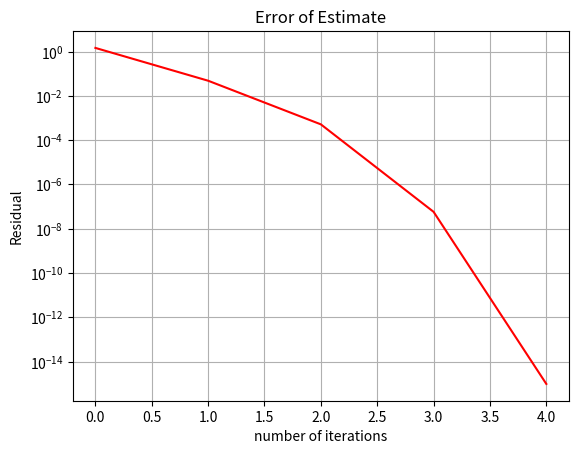

This figure's Python source:
#!/usr/bin/env python3
# -*- coding: utf-8 -*-
"""
Created on Fri Sep 17 17:22:57 2021

[redacted]
"""

#this program solves a system of two non linear equations using the Newton Rapson method

import numpy as np
import matplotlib.pyplot as plt
import math


def f1(x,y):
    func1=y-math.exp(x)
    return func1

def f2(x,y):
    func2=x+y-2
    return func2
    
def Jacobian(f1,f2,x,y,h):
    
    f1x=(f1(x+h,y)-f1(x,y))/h
    f1y=(f1(x,y+h)-f1(x,y))/h
    f2x=(f2(x+h,y)-f2(x,y))/h
    f2y=(f2(x,y+h)-f2(x,y))/h
    J=np.array([f1x,f1y,f2x,f2y]).reshape(2,2)
    
    return J

def NR_routine(x0,y0,f1,f2,niter,alpha,h,epsilon):
    
    res=[]
    count=[]
   
    for i in range(0,niter):
        
        count.append(i)
      
        Jprime=np.linalg.inv(Jacobian(f1,f2,x0,y0,h))
        xnp1=x0-(Jprime[0][0]*f1(x0,y0)+Jprime[0][1]*f2(x0,y0))
        ynp1=y0-(Jprime[1][0]*f1(x0,y0)+Jprime[1][1]*f2(x0,y0))
        
        r=math.sqrt(((x0-xnp1)**2)+((y0-ynp1)**2))
        
        res.append(r)

        
        x0=xnp1
        y0=ynp1
            
        if((r)<epsilon):
            break
        
    plt.xlabel("number of iterations")
    plt.ylabel("Residual")    
    plt.title("Error of Estimate")
    plt.yscale('log')
    #plt.xscale('log') 
    plt.grid()        
    plt.plot(count,res,'r')
    plt.show()
    
    return xnp1,ynp1
            
     
 
      
x,y = NR_routine(0.1,0.1,f1,f2,25,0.5,0.00000001,0.000000001)


print("The roots of the system of non linear equations are: ")
print()
print("x -->",x)
print("y -->",y)
    
    